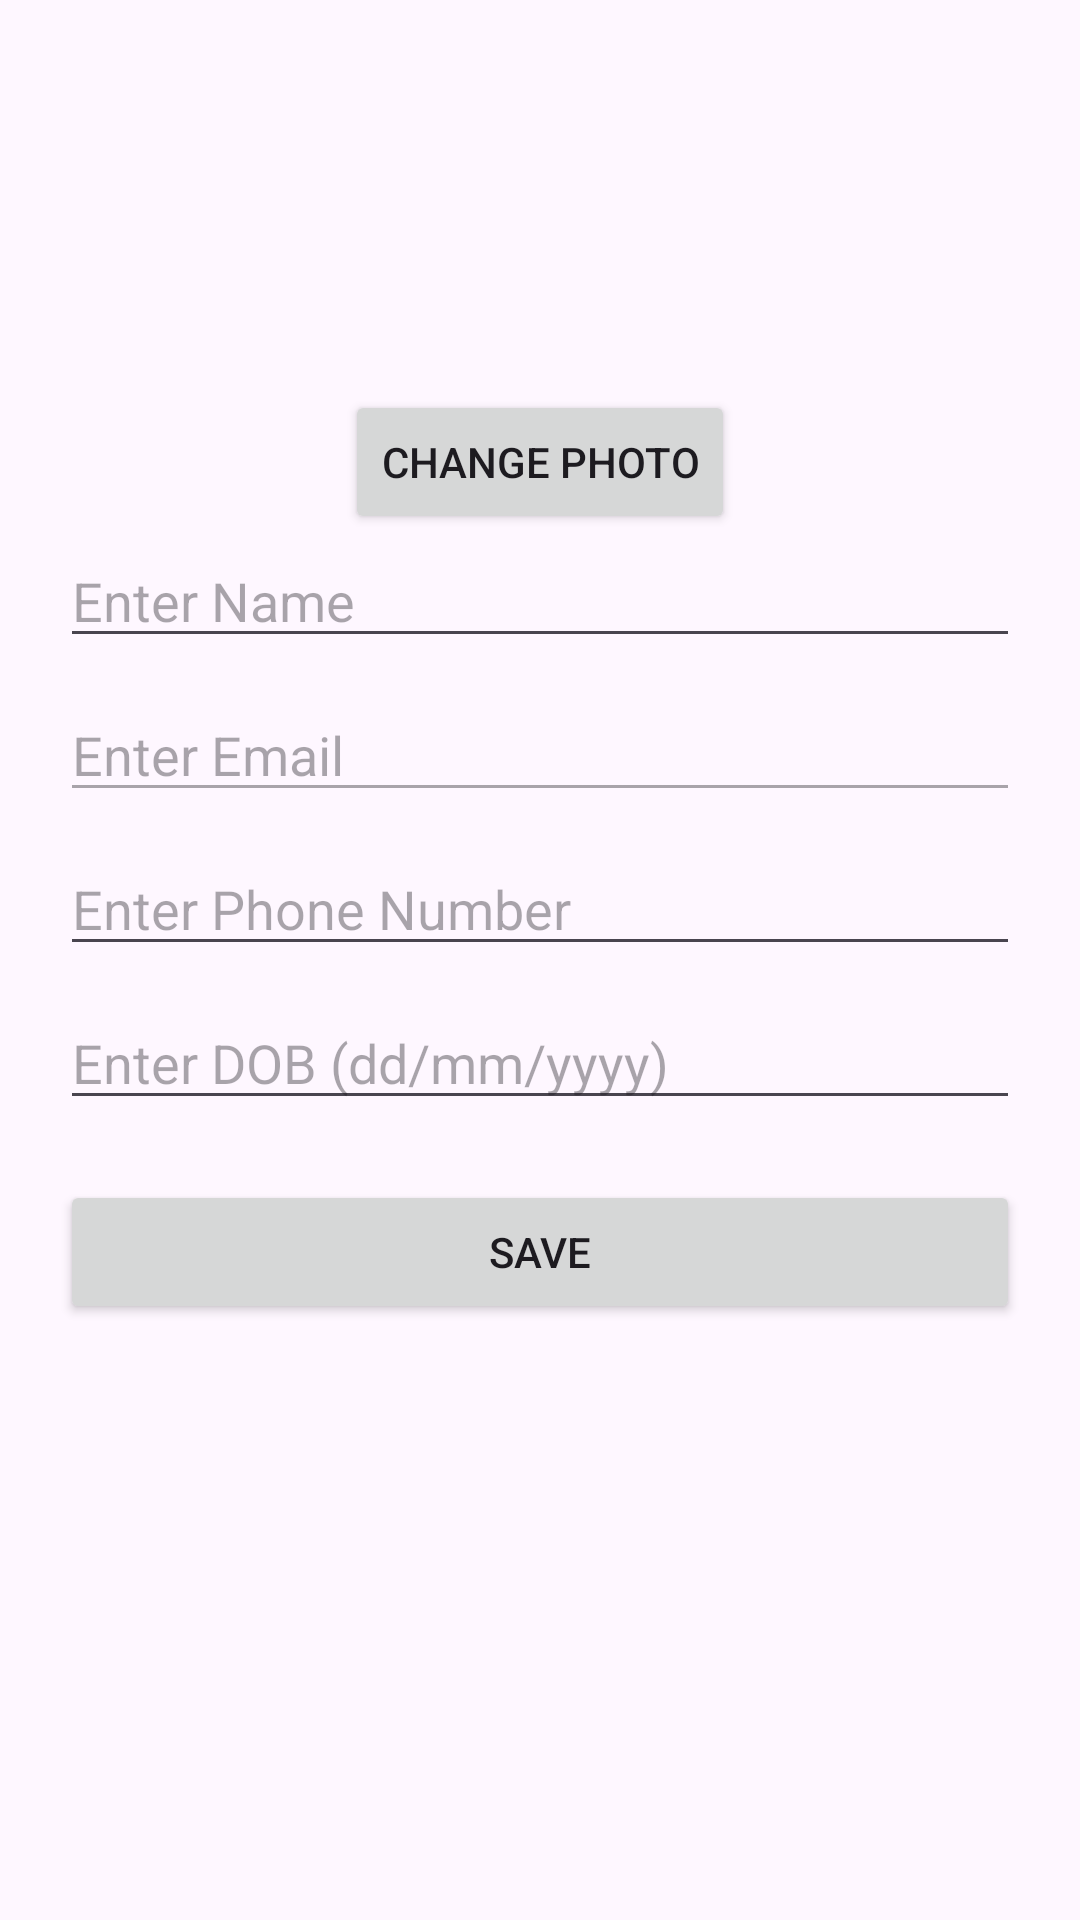

The Android layout XML behind this screen, and the referenced resources:
<!-- AndroidManifest.xml: application theme Theme.FoodOrderingApp -->
<!-- res/layout/dialog_edit_profile.xml -->
<LinearLayout xmlns:android="http://schemas.android.com/apk/res/android"
    android:layout_width="match_parent"
    android:layout_height="wrap_content"
    android:orientation="vertical"
    android:padding="20dp">

    <ImageView
        android:id="@+id/edit_user_avatar"
        android:layout_width="100dp"
        android:layout_height="100dp"
        android:layout_gravity="center"
        android:src="@drawable/default_avatar"
        android:scaleType="centerCrop"
        android:layout_marginBottom="10dp" />

    <Button
        android:id="@+id/change_photo_button"
        android:layout_width="wrap_content"
        android:layout_height="wrap_content"
        android:text="Change Photo"
        android:layout_gravity="center" />

    <EditText
        android:id="@+id/edit_user_name"
        android:layout_width="match_parent"
        android:layout_height="wrap_content"
        android:hint="Enter Name" />

    <EditText
        android:id="@+id/edit_user_email"
        android:layout_width="match_parent"
        android:layout_height="wrap_content"
        android:hint="Enter Email"
        android:inputType="textEmailAddress"
        android:layout_marginTop="10dp"
        android:focusable="false"
        android:clickable="false"
        android:enabled="false" />


    <EditText
        android:id="@+id/edit_user_phone"
        android:layout_width="match_parent"
        android:layout_height="wrap_content"
        android:hint="Enter Phone Number"
        android:inputType="phone"
        android:layout_marginTop="10dp" />

    <EditText
        android:id="@+id/edit_user_dob"
        android:layout_width="match_parent"
        android:layout_height="wrap_content"
        android:hint="Enter DOB (dd/mm/yyyy)"
        android:layout_marginTop="10dp"
        android:focusable="false"
        android:clickable="true" />



    <Button
        android:id="@+id/save_button"
        android:layout_width="match_parent"
        android:layout_height="wrap_content"
        android:text="Save"
        android:layout_marginTop="20dp" />
</LinearLayout>
<!-- resources referenced by this layout -->
<resources>
  <style name="Theme.FoodOrderingApp" parent="Base.Theme.FoodOrderingApp" />
  <style name="Base.Theme.FoodOrderingApp" parent="Theme.Material3.DayNight.NoActionBar">
          
          
      </style>
</resources>
